pico-8 play session: no input (idle), after a click and taps of 🅾, ❎, 🅾+❎, 🅾 in the second before t = 0

[t = 1 s] idle ~1s (no d-pad/buttons)
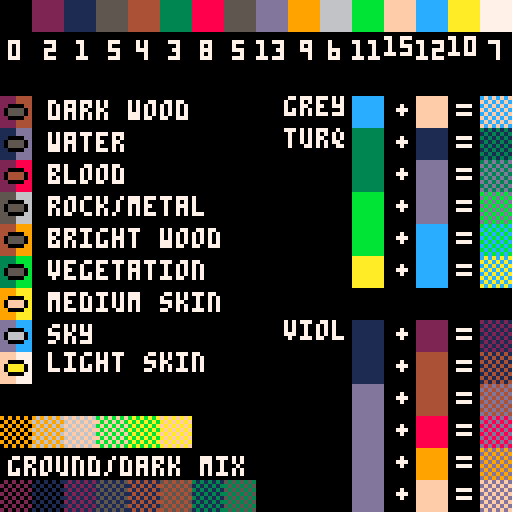

pico-8 cartridge
version 4
__lua__
-- db-pico-1.0
-- by @ruby0x1

-- Modified from the original to use pico-8 palette
-- http://www.pixeljoint.com/forum/forum_posts.asp?TID=12795
-- by http://underscorediscovery.ca

-- NOTE that there is 14 index in pico that is unused in the palette (bright pink)
-- this means that two similar-ish gray values on DawnBringers Palette (3 and 7)
-- had to be merged to share the same gray (5) from pico to work out.
-- There may be a better option for this, but perceptually they are close
-- to warrant the effort I spent converting the source image and files.


--required to stay alive
function _update()
end

function _draw()
    rectfill(0,0,127,127,0)
    map(0,0,0,0,16,16)

    print("dark wood",    12,25,7)
    print("water",        12,33,7)
    print("blood",        12,41,7)
    print("rock/metal",   12,49,7)
    print("bright wood",  12,57,7)
    print("vegetation",   12,65,7)
    print("medium skin",  12,73,7)
    print("sky",          12,81,7)
    print("light skin",   12,88,7)

    print("ground/dark mix", 2,114,7)

    print("grey",         71,24,7)
    print("turq",         71,32,7)
    print("viol",         71,80,7)

    vals = {0,2,1,5,4,3,8,5,13,9,6,11,15,12,10,7}
    print("0",  2,      10)
    print("2",  3+8,    10)
    print("1",  3+16,   10)
    print("5",  3+24,   10)
    print("4",  2+32,   10)
    print("3",  2+40,   10)
    print("8",  2+48,   10)
    print("5",  2+56,   10)
    print("13", 0+64,   10)
    print("9",  3+72,   10)
    print("6",  2+80,   10)
    print("11", 0+88,   10)
    print("15", 0+96,   9)
    print("12", 0+104,  10)
    print("10", 0+112,  9)
    print("7",  2+120,  10)

end
__gfx__
00000000222244441111dddd2222888855556666444499993333bbbb9999aaaaddddccccffff7777000000000000000000000000000000000000000000000000
07000070222244441111dddd2222888855556666444499993333bbbb9999aaaaddddccccffff7777000000000000000000000000000000000000000000000000
0070070022000044110000dd220000885500006644000099330000bb990000aadd0000ccff000077000070000077770000000000000000000000000000000000
00077000205555041055550d2044440850555506405555093055550b90ffff0ad066660cf0aaaa07000777000000000000000000000000000000000000000000
00077000205555041055550d2044440850555506405555093055550b90ffff0ad066660cf0aaaa07000070000077770000000000000000000000000000000000
0070070022000044110000dd220000885500006644000099330000bb990000aadd0000ccff000077000000000000000000000000000000000000000000000000
07000070222244441111dddd2222888855556666444499993333bbbb9999aaaaddddccccffff7777000000000000000000000000000000000000000000000000
00000000222244441111dddd2222888855556666444499993333bbbb9999aaaaddddccccffff7777000000000000000000000000000000000000000000000000
9090909096969696f6f6f6f6bfbfbfbfbabababafafafafa00000000000000000000000000000000000000000000000000000000000000000000000000000000
09090909696969696f6f6f6ffbfbfbfbababababafafafaf00000000000000000000000000000000000000000000000000000000000000000000000000000000
9090909096969696f6f6f6f6bfbfbfbfbabababafafafafa00000000000000000000000000000000000000000000000000000000000000000000000000000000
09090909696969696f6f6f6ffbfbfbfbababababafafafaf00000000000000000000000000000000000000000000000000000000000000000000000000000000
9090909096969696f6f6f6f6bfbfbfbfbabababafafafafa00000000000000000000000000000000000000000000000000000000000000000000000000000000
09090909696969696f6f6f6ffbfbfbfbababababafafafaf00000000000000000000000000000000000000000000000000000000000000000000000000000000
9090909096969696f6f6f6f6bfbfbfbfbabababafafafafa00000000000000000000000000000000000000000000000000000000000000000000000000000000
09090909696969696f6f6f6ffbfbfbfbababababafafafaf00000000000000000000000000000000000000000000000000000000000000000000000000000000
02020202010101011212121215151515414141415454545431313131535353530000000000000000000000000000000000000000000000000000000000000000
20202020101010102121212151515151141414144545454513131313353535350000000000000000000000000000000000000000000000000000000000000000
02020202010101011212121215151515414141415454545431313131535353530000000000000000000000000000000000000000000000000000000000000000
20202020101010102121212151515151141414144545454513131313353535350000000000000000000000000000000000000000000000000000000000000000
02020202010101011212121215151515414141415454545431313131535353530000000000000000000000000000000000000000000000000000000000000000
20202020101010102121212151515151141414144545454513131313353535350000000000000000000000000000000000000000000000000000000000000000
02020202010101011212121215151515414141415454545431313131535353530000000000000000000000000000000000000000000000000000000000000000
20202020101010102121212151515151141414144545454513131313353535350000000000000000000000000000000000000000000000000000000000000000
0000000022222222111111115555555544444444333333338888888855555555dddddddd9999999966666666bbbbbbbbffffffffccccccccaaaaaaaa77777777
0000000022222222111111115555555544444444333333338888888855555555dddddddd9999999966666666bbbbbbbbffffffffccccccccaaaaaaaa77777777
0000000022222222111111115555555544444444333333338888888855555555dddddddd9999999966666666bbbbbbbbffffffffccccccccaaaaaaaa77777777
0000000022222222111111115555555544444444333333338888888855555555dddddddd9999999966666666bbbbbbbbffffffffccccccccaaaaaaaa77777777
0000000022222222111111115555555544444444333333338888888855555555dddddddd9999999966666666bbbbbbbbffffffffccccccccaaaaaaaa77777777
0000000022222222111111115555555544444444333333338888888855555555dddddddd9999999966666666bbbbbbbbffffffffccccccccaaaaaaaa77777777
0000000022222222111111115555555544444444333333338888888855555555dddddddd9999999966666666bbbbbbbbffffffffccccccccaaaaaaaa77777777
0000000022222222111111115555555544444444333333338888888855555555dddddddd9999999966666666bbbbbbbbffffffffccccccccaaaaaaaa77777777
33333333111111113131313100000000aaaaaaaacccccccccacacaca0000000011111111222222222121212100000000dddddddd999999999d9d9d9d00000000
33333333111111111313131300000000aaaaaaaaccccccccacacacac0000000011111111222222221212121200000000dddddddd99999999d9d9d9d900000000
33333333111111113131313100000000aaaaaaaacccccccccacacaca0000000011111111222222222121212100000000dddddddd999999999d9d9d9d00000000
33333333111111111313131300000000aaaaaaaaccccccccacacacac0000000011111111222222221212121200000000dddddddd99999999d9d9d9d900000000
33333333111111113131313100000000aaaaaaaacccccccccacacaca0000000011111111222222222121212100000000dddddddd999999999d9d9d9d00000000
33333333111111111313131300000000aaaaaaaaccccccccacacacac0000000011111111222222221212121200000000dddddddd99999999d9d9d9d900000000
33333333111111113131313100000000aaaaaaaacccccccccacacaca0000000011111111222222222121212100000000dddddddd999999999d9d9d9d00000000
33333333111111111313131300000000aaaaaaaaccccccccacacacac0000000011111111222222221212121200000000dddddddd99999999d9d9d9d900000000
33333333dddddddd3d3d3d3d000000000000000000000000000000000000000011111111444444444141414100000000ddddddddfffffffffdfdfdfd00000000
33333333ddddddddd3d3d3d3000000000000000000000000000000000000000011111111444444441414141400000000ddddddddffffffffdfdfdfdf00000000
33333333dddddddd3d3d3d3d000000000000000000000000000000000000000011111111444444444141414100000000ddddddddfffffffffdfdfdfd00000000
33333333ddddddddd3d3d3d3000000000000000000000000000000000000000011111111444444441414141400000000ddddddddffffffffdfdfdfdf00000000
33333333dddddddd3d3d3d3d000000000000000000000000000000000000000011111111444444444141414100000000ddddddddfffffffffdfdfdfd00000000
33333333ddddddddd3d3d3d3000000000000000000000000000000000000000011111111444444441414141400000000ddddddddffffffffdfdfdfdf00000000
33333333dddddddd3d3d3d3d000000000000000000000000000000000000000011111111444444444141414100000000ddddddddfffffffffdfdfdfd00000000
33333333ddddddddd3d3d3d3000000000000000000000000000000000000000011111111444444441414141400000000ddddddddffffffffdfdfdfdf00000000
bbbbbbbbddddddddbdbdbdbd00000000ccccccccffffffffcfcfcfcf00000000dddddddd444444444d4d4d4d0000000000000000000000000000000000000000
bbbbbbbbdddddddddbdbdbdb00000000ccccccccfffffffffcfcfcfc00000000dddddddd44444444d4d4d4d40000000000000000000000000000000000000000
bbbbbbbbddddddddbdbdbdbd00000000ccccccccffffffffcfcfcfcf00000000dddddddd444444444d4d4d4d0000000000000000000000000000000000000000
bbbbbbbbdddddddddbdbdbdb00000000ccccccccfffffffffcfcfcfc00000000dddddddd44444444d4d4d4d40000000000000000000000000000000000000000
bbbbbbbbddddddddbdbdbdbd00000000ccccccccffffffffcfcfcfcf00000000dddddddd444444444d4d4d4d0000000000000000000000000000000000000000
bbbbbbbbdddddddddbdbdbdb00000000ccccccccfffffffffcfcfcfc00000000dddddddd44444444d4d4d4d40000000000000000000000000000000000000000
bbbbbbbbddddddddbdbdbdbd00000000ccccccccffffffffcfcfcfcf00000000dddddddd444444444d4d4d4d0000000000000000000000000000000000000000
bbbbbbbbdddddddddbdbdbdb00000000ccccccccfffffffffcfcfcfc00000000dddddddd44444444d4d4d4d40000000000000000000000000000000000000000
bbbbbbbbccccccccbcbcbcbc0000000000000000000000000000000000000000dddddddd888888888d8d8d8d0000000000000000000000000000000000000000
bbbbbbbbcccccccccbcbcbcb0000000000000000000000000000000000000000dddddddd88888888d8d8d8d80000000000000000000000000000000000000000
bbbbbbbbccccccccbcbcbcbc0000000000000000000000000000000000000000dddddddd888888888d8d8d8d0000000000000000000000000000000000000000
bbbbbbbbcccccccccbcbcbcb0000000000000000000000000000000000000000dddddddd88888888d8d8d8d80000000000000000000000000000000000000000
bbbbbbbbccccccccbcbcbcbc0000000000000000000000000000000000000000dddddddd888888888d8d8d8d0000000000000000000000000000000000000000
bbbbbbbbcccccccccbcbcbcb0000000000000000000000000000000000000000dddddddd88888888d8d8d8d80000000000000000000000000000000000000000
bbbbbbbbccccccccbcbcbcbc0000000000000000000000000000000000000000dddddddd888888888d8d8d8d0000000000000000000000000000000000000000
bbbbbbbbcccccccccbcbcbcb0000000000000000000000000000000000000000dddddddd88888888d8d8d8d80000000000000000000000000000000000000000
00000000000000000000000000000000000000000000000000000000000000000000000000000000000000000000000000000000000000000000000000000000
00000000000000000000000000000000000000000000000000000000000000000000000000000000000000000000000000000000000000000000000000000000
00000000000000000000000000000000000000000000000000000000000000000000000000000000000000000000000000000000000000000000000000000000
00000000000000000000000000000000000000000000000000000000000000000000000000000000000000000000000000000000000000000000000000000000
00000000000000000000000000000000000000000000000000000000000000000000000000000000000000000000000000000000000000000000000000000000
00000000000000000000000000000000000000000000000000000000000000000000000000000000000000000000000000000000000000000000000000000000
00000000000000000000000000000000000000000000000000000000000000000000000000000000000000000000000000000000000000000000000000000000
00000000000000000000000000000000000000000000000000000000000000000000000000000000000000000000000000000000000000000000000000000000
00000000000000000000000000000000000000000000000000000000000000000000000000000000000000000000000000000000000000000000000000000000
00000000000000000000000000000000000000000000000000000000000000000000000000000000000000000000000000000000000000000000000000000000
00000000000000000000000000000000000000000000000000000000000000000000000000000000000000000000000000000000000000000000000000000000
00000000000000000000000000000000000000000000000000000000000000000000000000000000000000000000000000000000000000000000000000000000
00000000000000000000000000000000000000000000000000000000000000000000000000000000000000000000000000000000000000000000000000000000
00000000000000000000000000000000000000000000000000000000000000000000000000000000000000000000000000000000000000000000000000000000
00000000000000000000000000000000000000000000000000000000000000000000000000000000000000000000000000000000000000000000000000000000
00000000000000000000000000000000000000000000000000000000000000000000000000000000000000000000000000000000000000000000000000000000
00000000000000000000000000000000000000000000000000000000000000000000000000000000000000000000000000000000000000000000000000000000
00000000000000000000000000000000000000000000000000000000000000000000000000000000000000000000000000000000000000000000000000000000
00000000000000000000000000000000000000000000000000000000000000000000000000000000000000000000000000000000000000000000000000000000
00000000000000000000000000000000000000000000000000000000000000000000000000000000000000000000000000000000000000000000000000000000
00000000000000000000000000000000000000000000000000000000000000000000000000000000000000000000000000000000000000000000000000000000
00000000000000000000000000000000000000000000000000000000000000000000000000000000000000000000000000000000000000000000000000000000
00000000000000000000000000000000000000000000000000000000000000000000000000000000000000000000000000000000000000000000000000000000
00000000000000000000000000000000000000000000000000000000000000000000000000000000000000000000000000000000000000000000000000000000
00000000000000000000000000000000000000000000000000000000000000000000000000000000000000000000000000000000000000000000000000000000
00000000000000000000000000000000000000000000000000000000000000000000000000000000000000000000000000000000000000000000000000000000
00000000000000000000000000000000000000000000000000000000000000000000000000000000000000000000000000000000000000000000000000000000
00000000000000000000000000000000000000000000000000000000000000000000000000000000000000000000000000000000000000000000000000000000
00000000000000000000000000000000000000000000000000000000000000000000000000000000000000000000000000000000000000000000000000000000
00000000000000000000000000000000000000000000000000000000000000000000000000000000000000000000000000000000000000000000000000000000
00000000000000000000000000000000000000000000000000000000000000000000000000000000000000000000000000000000000000000000000000000000
00000000000000000000000000000000000000000000000000000000000000000000000000000000000000000000000000000000000000000000000000000000
00000000000000000000000000000000000000000000000000000000000000000000000000000000000000000000000000000000000000000000000000000000
00000000000000000000000000000000000000000000000000000000000000000000000000000000000000000000000000000000000000000000000000000000
00000000000000000000000000000000000000000000000000000000000000000000000000000000000000000000000000000000000000000000000000000000
00000000000000000000000000000000000000000000000000000000000000000000000000000000000000000000000000000000000000000000000000000000
00000000000000000000000000000000000000000000000000000000000000000000000000000000000000000000000000000000000000000000000000000000
00000000000000000000000000000000000000000000000000000000000000000000000000000000000000000000000000000000000000000000000000000000
00000000000000000000000000000000000000000000000000000000000000000000000000000000000000000000000000000000000000000000000000000000
00000000000000000000000000000000000000000000000000000000000000000000000000000000000000000000000000000000000000000000000000000000
00000000000000000000000000000000000000000000000000000000000000000000000000000000000000000000000000000000000000000000000000000000
00000000000000000000000000000000000000000000000000000000000000000000000000000000000000000000000000000000000000000000000000000000
00000000000000000000000000000000000000000000000000000000000000000000000000000000000000000000000000000000000000000000000000000000
00000000000000000000000000000000000000000000000000000000000000000000000000000000000000000000000000000000000000000000000000000000
00000000000000000000000000000000000000000000000000000000000000000000000000000000000000000000000000000000000000000000000000000000
00000000000000000000000000000000000000000000000000000000000000000000000000000000000000000000000000000000000000000000000000000000
00000000000000000000000000000000000000000000000000000000000000000000000000000000000000000000000000000000000000000000000000000000
00000000000000000000000000000000000000000000000000000000000000000000000000000000000000000000000000000000000000000000000000000000
00000000000000000000000000000000000000000000000000000000000000000000000000000000000000000000000000000000000000000000000000000000
00000000000000000000000000000000000000000000000000000000000000000000000000000000000000000000000000000000000000000000000000000000
00000000000000000000000000000000000000000000000000000000000000000000000000000000000000000000000000000000000000000000000000000000
00000000000000000000000000000000000000000000000000000000000000000000000000000000000000000000000000000000000000000000000000000000
00000000000000000000000000000000000000000000000000000000000000000000000000000000000000000000000000000000000000000000000000000000
00000000000000000000000000000000000000000000000000000000000000000000000000000000000000000000000000000000000000000000000000000000
00000000000000000000000000000000000000000000000000000000000000000000000000000000000000000000000000000000000000000000000000000000
00000000000000000000000000000000000000000000000000000000000000000000000000000000000000000000000000000000000000000000000000000000
00000000000000000000000000000000000000000000000000000000000000000000000000000000000000000000000000000000000000000000000000000000
00000000000000000000000000000000000000000000000000000000000000000000000000000000000000000000000000000000000000000000000000000000
00000000000000000000000000000000000000000000000000000000000000000000000000000000000000000000000000000000000000000000000000000000
00000000000000000000000000000000000000000000000000000000000000000000000000000000000000000000000000000000000000000000000000000000
00000000000000000000000000000000000000000000000000000000000000000000000000000000000000000000000000000000000000000000000000000000
00000000000000000000000000000000000000000000000000000000000000000000000000000000000000000000000000000000000000000000000000000000
00000000000000000000000000000000000000000000000000000000000000000000000000000000000000000000000000000000000000000000000000000000
00000000000000000000000000000000000000000000000000000000000000000000000000000000000000000000000000000000000000000000000000000000
__gff__
0002020000020200000200000000000000000000000200000000000000000000000000000000000000000000000000000000000000000000000000000000000000000000000000000000000000000000000000000000000000000000000000000000000000000000000000000000000000000000000000000000000000000000
0000000000000000000000000000000000000000000000000000000000000000000000000000000000000000000000000000000000000000000000000000000000000000000000000000000000000000000000000000000000000000000000000000000000000000000000000000000000000000000000000000000000000000
__map__
003132333435363738393a3b3c3d3e3f00000000000000000000000000000000000000000000000000000000000000000000000000000000000000000000000000000000000000000000000000000000000000000000000000000000000000000000000000000000000000000000000000000000000000000000000000000000
0000000000000000000000000000000000000000000000000000000000000000000000000000000000000000000000000000000000000000000000000000000000000000000000000000000000000000000000000000000000000000000000000000000000000000000000000000000000000000000000000000000000000000
0000000000000000000000000000000000000000000000000000000000000000000000000000000000000000000000000000000000000000000000000000000000000000000000000000000000000000000000000000000000000000000000000000000000000000000000000000000000000000000000000000000000000000
0100000000000000000000640a650b6600000000000000000000000000000000000000000000000000000000000000000000000000000000000000000000000000000000000000000000000000000000000000000000000000000000000000000000000000000000000000000000000000000000000000000000000000000000
0200000000000000000000400a410b4200000000000000000000000000000000000000000000000000000000000000000000000000000000000000000000000000000000000000000000000000000000000000000000000000000000000000000000000000000000000000000000000000000000000000000000000000000000
0300000000000000000000500a510b5200000000000000000000000000000000000000000000000000000000000000000000000000000000000000000000000000000000000000000000000000000000000000000000000000000000000000000000000000000000000000000000000000000000000000000000000000000000
0400000000000000000000600a610b6200000000000000000000000000000000000000000000000000000000000000000000000000000000000000000000000000000000000000000000000000000000000000000000000000000000000000000000000000000000000000000000000000000000000000000000000000000000
0500000000000000000000700a710b7200000000000000000000000000000000000000000000000000000000000000000000000000000000000000000000000000000000000000000000000000000000000000000000000000000000000000000000000000000000000000000000000000000000000000000000000000000000
0600000000000000000000440a450b4600000000000000000000000000000000000000000000000000000000000000000000000000000000000000000000000000000000000000000000000000000000000000000000000000000000000000000000000000000000000000000000000000000000000000000000000000000000
0700000000000000000000000000000000000000000000000000000000000000000000000000000000000000000000000000000000000000000000000000000000000000000000000000000000000000000000000000000000000000000000000000000000000000000000000000000000000000000000000000000000000000
0800000000000000000000480a490b4a00000000000000000000000000000000000000000000000000000000000000000000000000000000000000000000000000000000000000000000000000000000000000000000000000000000000000000000000000000000000000000000000000000000000000000000000000000000
0900000000000000000000580a590b5a00000000000000000000000000000000000000000000000000000000000000000000000000000000000000000000000000000000000000000000000000000000000000000000000000000000000000000000000000000000000000000000000000000000000000000000000000000000
0000000000000000000000680a690b6a00000000000000000000000000000000000000000000000000000000000000000000000000000000000000000000000000000000000000000000000000000000000000000000000000000000000000000000000000000000000000000000000000000000000000000000000000000000
1011121314150000000000780a790b7a00000000000000000000000000000000000000000000000000000000000000000000000000000000000000000000000000000000000000000000000000000000000000000000000000000000000000000000000000000000000000000000000000000000000000000000000000000000
00000000000000000000004c0a4d0b4e00000000000000000000000000000000000000000000000000000000000000000000000000000000000000000000000000000000000000000000000000000000000000000000000000000000000000000000000000000000000000000000000000000000000000000000000000000000
20212223242526270000005c0a5d0b5e00000000000000000000000000000000000000000000000000000000000000000000000000000000000000000000000000000000000000000000000000000000000000000000000000000000000000000000000000000000000000000000000000000000000000000000000000000000
0000000000000000000000000000000000000000000000000000000000000000000000000000000000000000000000000000000000000000000000000000000000000000000000000000000000000000000000000000000000000000000000000000000000000000000000000000000000000000000000000000000000000000
0000000000000000000000000000000000000000000000000000000000000000000000000000000000000000000000000000000000000000000000000000000000000000000000000000000000000000000000000000000000000000000000000000000000000000000000000000000000000000000000000000000000000000
0000000000000000000000000000000000000000000000000000000000000000000000000000000000000000000000000000000000000000000000000000000000000000000000000000000000000000000000000000000000000000000000000000000000000000000000000000000000000000000000000000000000000000
0000000000000000000000000000000000000000000000000000000000000000000000000000000000000000000000000000000000000000000000000000000000000000000000000000000000000000000000000000000000000000000000000000000000000000000000000000000000000000000000000000000000000000
0000000000000000000000000000000000000000000000000000000000000000000000000000000000000000000000000000000000000000000000000000000000000000000000000000000000000000000000000000000000000000000000000000000000000000000000000000000000000000000000000000000000000000
0000000000000000000000000000000000000000000000000000000000000000000000000000000000000000000000000000000000000000000000000000000000000000000000000000000000000000000000000000000000000000000000000000000000000000000000000000000000000000000000000000000000000000
0000000000000000000000000000000000000000000000000000000000000000000000000000000000000000000000000000000000000000000000000000000000000000000000000000000000000000000000000000000000000000000000000000000000000000000000000000000000000000000000000000000000000000
0000000000000000000000000000000000000000000000000000000000000000000000000000000000000000000000000000000000000000000000000000000000000000000000000000000000000000000000000000000000000000000000000000000000000000000000000000000000000000000000000000000000000000
0000000000000000000000000000000000000000000000000000000000000000000000000000000000000000000000000000000000000000000000000000000000000000000000000000000000000000000000000000000000000000000000000000000000000000000000000000000000000000000000000000000000000000
0000000000000000000000000000000000000000000000000000000000000000000000000000000000000000000000000000000000000000000000000000000000000000000000000000000000000000000000000000000000000000000000000000000000000000000000000000000000000000000000000000000000000000
0000000000000000000000000000000000000000000000000000000000000000000000000000000000000000000000000000000000000000000000000000000000000000000000000000000000000000000000000000000000000000000000000000000000000000000000000000000000000000000000000000000000000000
0000000000000000000000000000000000000000000000000000000000000000000000000000000000000000000000000000000000000000000000000000000000000000000000000000000000000000000000000000000000000000000000000000000000000000000000000000000000000000000000000000000000000000
0000000000000000000000000000000000000000000000000000000000000000000000000000000000000000000000000000000000000000000000000000000000000000000000000000000000000000000000000000000000000000000000000000000000000000000000000000000000000000000000000000000000000000
0000000000000000000000000000000000000000000000000000000000000000000000000000000000000000000000000000000000000000000000000000000000000000000000000000000000000000000000000000000000000000000000000000000000000000000000000000000000000000000000000000000000000000
0000000000000000000000000000000000000000000000000000000000000000000000000000000000000000000000000000000000000000000000000000000000000000000000000000000000000000000000000000000000000000000000000000000000000000000000000000000000000000000000000000000000000000
0000000000000000000000000000000000000000000000000000000000000000000000000000000000000000000000000000000000000000000000000000000000000000000000000000000000000000000000000000000000000000000000000000000000000000000000000000000000000000000000000000000000000000
